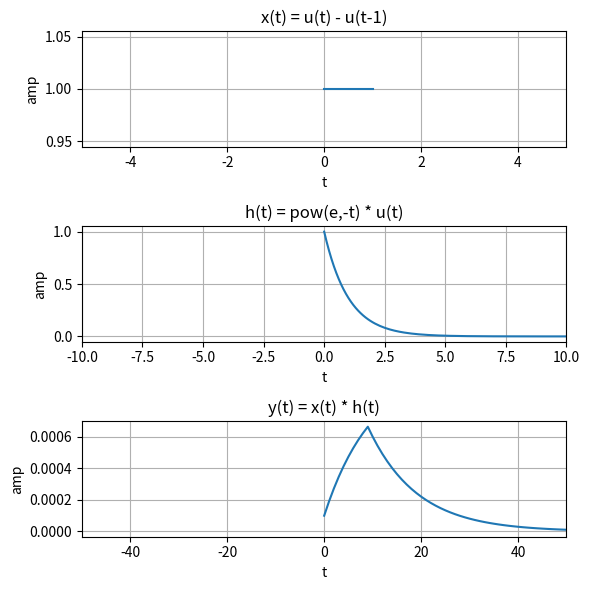

The matplotlib source for this figure:
'''
Autor: Guilherme Stein Kuhn
Disciplina: Sinais e Sistemas
Período: 2020/1 - earte
'''

import matplotlib.pyplot as plt
import numpy as np

def main():
    fig, ax = plt.subplots(3, 1, figsize=(6, 6))
    Ts = 0.0001

    #x(t)
    t = np.linspace(0, 1, 10)
    x = np.heaviside(t, 1)
    ax[0].plot(t, x)
    ax[0].set_title('x(t) = u(t) - u(t-1)')
    ax[0].set_ylabel('amp')
    ax[0].set_xlabel('t')
    ax[0].set_xlim(-5, 5)
    ax[0].grid(True)

    #h(t)
    t2 = np.linspace(0, 100, 1000)
    u = np.heaviside(t2, 1)
    h = pow(np.e, -t2) * u
    ax[1].plot(t2, h)
    ax[1].set_title('h(t) = pow(e,-t) * u(t)')
    ax[1].set_ylabel('amp')
    ax[1].set_xlabel('t')
    ax[1].set_xlim(-10, 10)
    ax[1].grid(True)

    #y(t)
    y = np.convolve(h, x) * Ts
    ty = np.linspace(0, 1009, 1009)
    ax[2].plot(ty, y)
    ax[2].set_title('y(t) = x(t) * h(t)')
    ax[2].set_ylabel('amp')
    ax[2].set_xlabel('t')
    ax[2].set_xlim(-50, 50)
    ax[2].grid(True)

    fig.tight_layout()
    plt.show()
main()